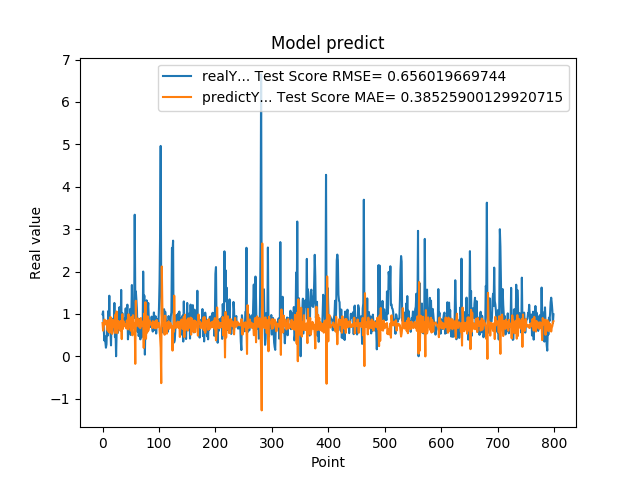

Source data for this figure (header and first rows):
9.919999999999999929e-01, 7.855377916714624265e-01
1.059000000000000163e+00, 6.041685791197365374e-01
7.249999999999999778e-01, 7.142673385576329137e-01
3.729999999999999982e-01, 8.591769539208682360e-01
4.760000000000000342e-01, 8.632797565451943989e-01
3.420000000000000262e-01, 7.511968441159984078e-01
2.019999999999999851e-01, 8.129819434091566377e-01
2.839999999999999747e-01, 8.347224939313224734e-01
7.440000000000001057e-01, 7.611646794892303891e-01
4.850000000000000422e-01, 6.121548726768107906e-01
1.064000000000000057e+00, 8.512930039295222295e-01
8.299999999999999600e-01, 5.745922680985816600e-01
1.429000000000000048e+00, 7.966906460440614790e-01
6.959999999999999520e-01, 5.536402378189575479e-01
5.949999999999999734e-01, 9.287027877449960389e-01
2.570000000000000062e-01, 8.200795104135739644e-01
8.960000000000000187e-01, 8.657456015659790172e-01
5.660000000000000586e-01, 5.290645571968117800e-01
6.400000000000000133e-01, 8.635870884925009872e-01
8.569999999999999840e-01, 7.535996153394208807e-01
6.390000000000000124e-01, 6.958949319436381620e-01
1.258000000000000007e+00, 8.277083805700363728e-01
4.509999999999999565e-01, 5.500864292847575943e-01
6.320000000000000062e-01, 9.873834576323252676e-01
0.000000000000000000e+00, 6.994658348973536999e-01
5.889999999999999680e-01, 1.055955016177582806e+00
7.800000000000000266e-01, 5.455101534871970026e-01
5.500000000000000444e-01, 7.112843312394845352e-01
6.790000000000000480e-01, 8.324935213803050793e-01
7.809999999999999165e-01, 7.310214559429085712e-01
1.159000000000000030e+00, 7.276528409100424533e-01
8.719999999999999973e-01, 6.108992105281694229e-01
6.049999999999999822e-01, 8.324234316057446126e-01
1.564999999999999947e+00, 7.920990606098028408e-01
6.540000000000000258e-01, 4.044901035361826436e-01
1.019000000000000128e+00, 9.938948920236546636e-01
7.359999999999999876e-01, 6.434439368477192778e-01
7.570000000000000062e-01, 8.317717817269115743e-01
8.809999999999998943e-01, 7.511834507103164471e-01
8.850000000000000089e-01, 7.067928919948069932e-01
8.079999999999999405e-01, 7.562456146112394029e-01
1.129999999999999893e+00, 7.636629117403689326e-01
7.399999999999999911e-01, 6.600416608788546302e-01
9.270000000000000462e-01, 8.453902790338063689e-01
1.217999999999999972e+00, 6.987906311804048531e-01
3.989999999999999658e-01, 6.342196776739731368e-01
6.109999999999999876e-01, 9.928717023342337189e-01
7.900000000000000355e-01, 7.188228990033995736e-01
6.400000000000000133e-01, 6.832279671840718605e-01
1.116999999999999993e+00, 8.067546267950896910e-01
5.030000000000000027e-01, 6.028412645049684437e-01
9.549999999999998490e-01, 9.266274996576657763e-01
1.681000000000000050e+00, 6.280616916847641118e-01
7.800000000000000266e-01, 4.945822407470490401e-01
1.058000000000000052e+00, 9.692788332070296775e-01
1.007000000000000117e+00, 6.783733744654202313e-01
8.990000000000000213e-01, 7.554074762497997586e-01
3.339999999999999858e+00, 7.706679605746343809e-01
1.388000000000000123e+00, -1.791504514346714538e-01
1.530000000000000027e+00, 1.308675833397001220e+00
1.328000000000000069e+00, 7.172812789208650175e-01
... 739 more rows
